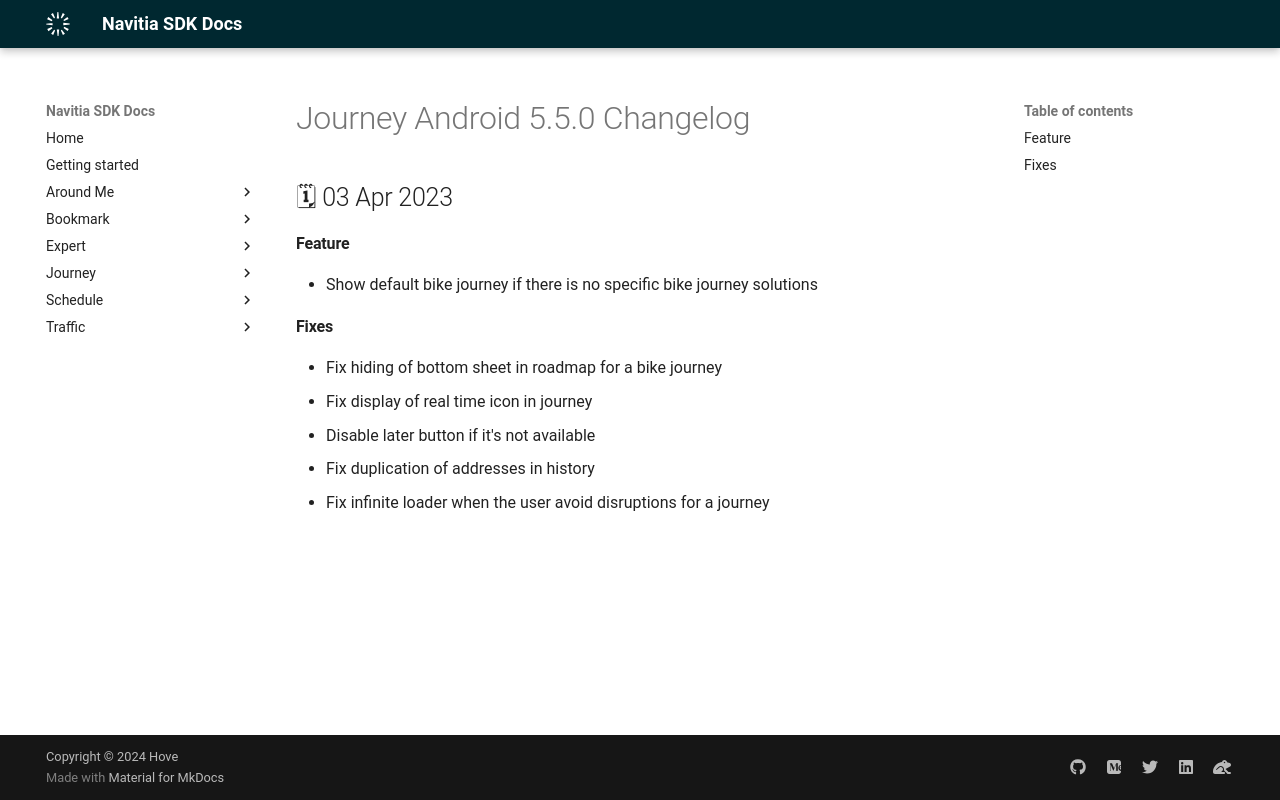

repository: hove-io/navitia_sdk_docs · page: journey/android/releases/5.5.0/index.html · generator: mkdocs

---
title: Journey Android 5.5.0 - Changelog - Navitia SDK Docs
---

# Journey Android 5.5.0 Changelog

<h2>🗓 03 Apr 2023</h2>

#### Feature
- Show default bike journey if there is no specific bike journey solutions

#### Fixes
- Fix hiding of bottom sheet in roadmap for a bike journey
- Fix display of real time icon in journey
- Disable later button if it's not available
- Fix duplication of addresses in history
- Fix infinite loader when the user avoid disruptions for a journey
